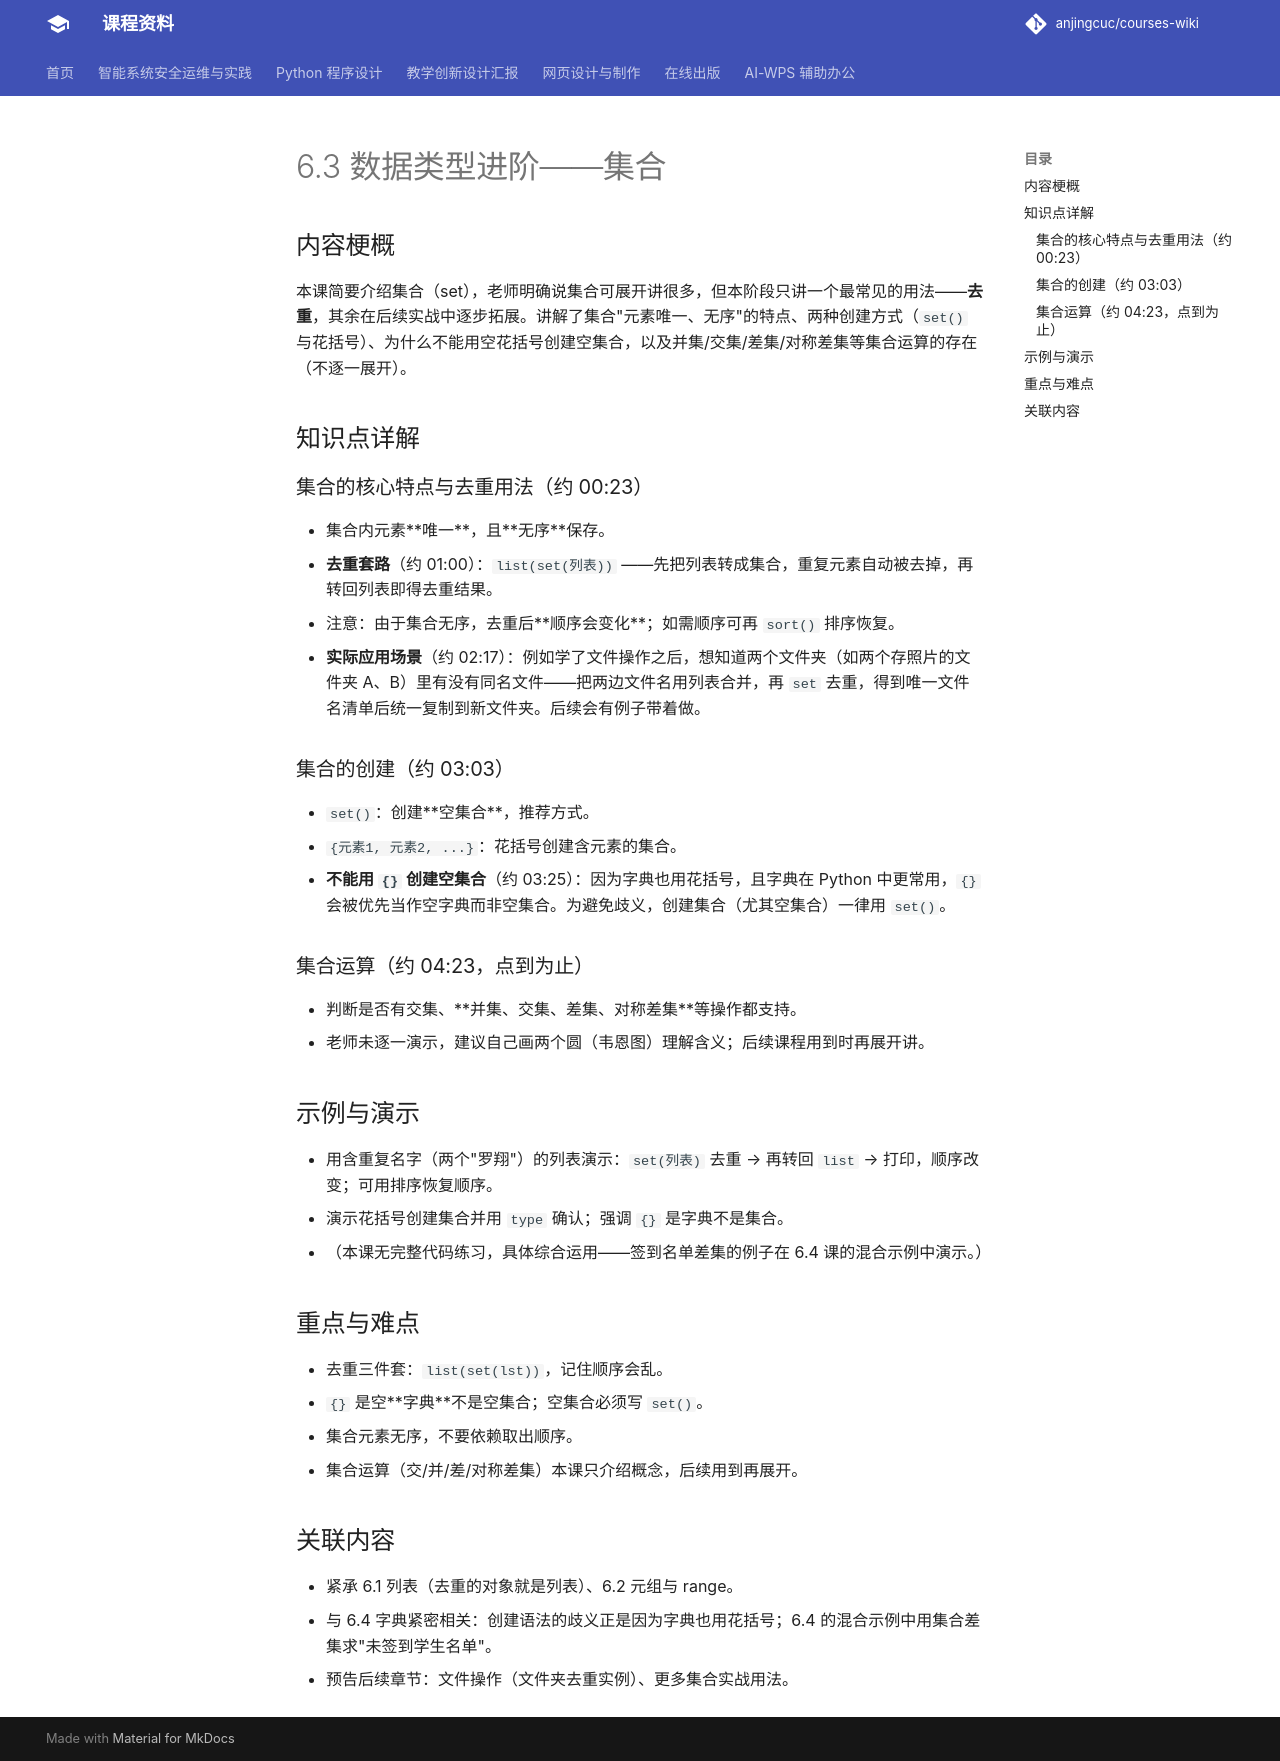

repository: anjingcuc/courses-wiki · page: python/v2/notes/6.3-数据类型进阶-集合/index.html · generator: mkdocs

# 6.3 数据类型进阶——集合

## 内容梗概

本课简要介绍集合（set），老师明确说集合可展开讲很多，但本阶段只讲一个最常见的用法——**去重**，其余在后续实战中逐步拓展。讲解了集合"元素唯一、无序"的特点、两种创建方式（`set()` 与花括号）、为什么不能用空花括号创建空集合，以及并集/交集/差集/对称差集等集合运算的存在（不逐一展开）。

## 知识点详解

### 集合的核心特点与去重用法（约 00:23）

- 集合内元素**唯一**，且**无序**保存。
- **去重套路**（约 01:00）：`list(set(列表))` ——先把列表转成集合，重复元素自动被去掉，再转回列表即得去重结果。
  - 注意：由于集合无序，去重后**顺序会变化**；如需顺序可再 `sort()` 排序恢复。
- **实际应用场景**（约 02:17）：例如学了文件操作之后，想知道两个文件夹（如两个存照片的文件夹 A、B）里有没有同名文件——把两边文件名用列表合并，再 `set` 去重，得到唯一文件名清单后统一复制到新文件夹。后续会有例子带着做。

### 集合的创建（约 03:03）

- `set()`：创建**空集合**，推荐方式。
- `{元素1, 元素2, ...}`：花括号创建含元素的集合。
- **不能用 `{}` 创建空集合**（约 03:25）：因为字典也用花括号，且字典在 Python 中更常用，`{}` 会被优先当作空字典而非空集合。为避免歧义，创建集合（尤其空集合）一律用 `set()`。

### 集合运算（约 04:23，点到为止）

- 判断是否有交集、**并集、交集、差集、对称差集**等操作都支持。
- 老师未逐一演示，建议自己画两个圆（韦恩图）理解含义；后续课程用到时再展开讲。

## 示例与演示

- 用含重复名字（两个"罗翔"）的列表演示：`set(列表)` 去重 → 再转回 `list` → 打印，顺序改变；可用排序恢复顺序。
- 演示花括号创建集合并用 `type` 确认；强调 `{}` 是字典不是集合。
- （本课无完整代码练习，具体综合运用——签到名单差集的例子在 6.4 课的混合示例中演示。）

## 重点与难点

- 去重三件套：`list(set(lst))`，记住顺序会乱。
- `{}` 是空**字典**不是空集合；空集合必须写 `set()`。
- 集合元素无序，不要依赖取出顺序。
- 集合运算（交/并/差/对称差集）本课只介绍概念，后续用到再展开。

## 关联内容

- 紧承 6.1 列表（去重的对象就是列表）、6.2 元组与 range。
- 与 6.4 字典紧密相关：创建语法的歧义正是因为字典也用花括号；6.4 的混合示例中用集合差集求"未签到学生名单"。
- 预告后续章节：文件操作（文件夹去重实例）、更多集合实战用法。
